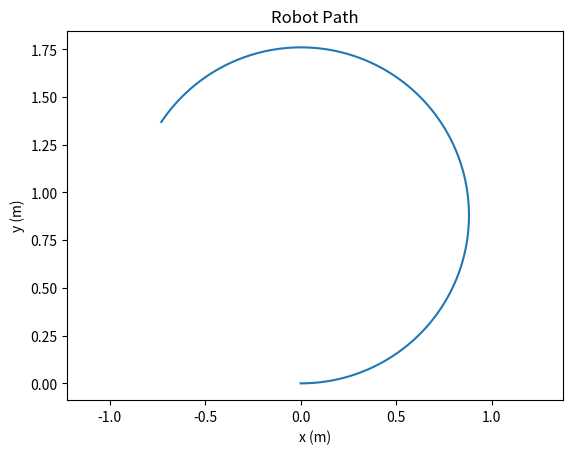

Here is the Python script that generated this plot:
import numpy as np
import matplotlib.pyplot as plt

#robot dimensions
wheelRadius = 0.033
wheelSeparation = 0.160

#the below function moes the robot a little at a time
#pose = x, y, theta
#x, y is position in m and theta is heading in rad
#v = forward speed in m/s
#w = turnikng rate in m/s
#dt is how long time frame lasts in s


def step(pose, v, w, dt):
    x, y, theta = pose
    x += v* np.cos(theta)*dt
    y += v* np.sin(theta)*dt
    theta += w*dt
    return np.array([x, y, theta])

#starting pose
pose = np.array([0.0, 0.0, 0.0])
#time step update
dt = 0.02

#list records each pose
path = [pose]




def wheelSpinToMotion(leftWheel, rightWheel):
    #ground speed of each wheel
    vLeft = leftWheel * wheelRadius
    vRight = rightWheel * wheelRadius
    v = (vLeft + vRight) / 2
    w = (vRight - vLeft) / wheelSeparation

    return v, w

def twistToWheelSpin(v, w):
    vLeft = v - (w * wheelSeparation / 2)
    vRight = v + (w * wheelSeparation / 2)

    leftWheel = vLeft / wheelRadius
    rightWheel = vRight / wheelRadius

    return leftWheel, rightWheel

#now for running the sim
#go for 20s, int(20/dt) = 1000 steps
#i is the index of the current step
for i in range(int(20/dt)):
    #input wheel speeds
    v, w = wheelSpinToMotion(5, 6) #set a goal
    pose = step(pose, v, w, dt)
    path.append(pose)

#urn list into numpy array for easier slicing
path = np.array(path)

print(wheelSpinToMotion(5, 5))
print(wheelSpinToMotion(-5, 5))
print(wheelSpinToMotion(6, 4))

#plot the path
#ploy y vs x
plt.plot(path[:, 0], path[:, 1])

plt.axis("equal")
plt.xlabel("x (m)")
plt.ylabel("y (m)")
plt.title("Robot Path")
plt.show()
